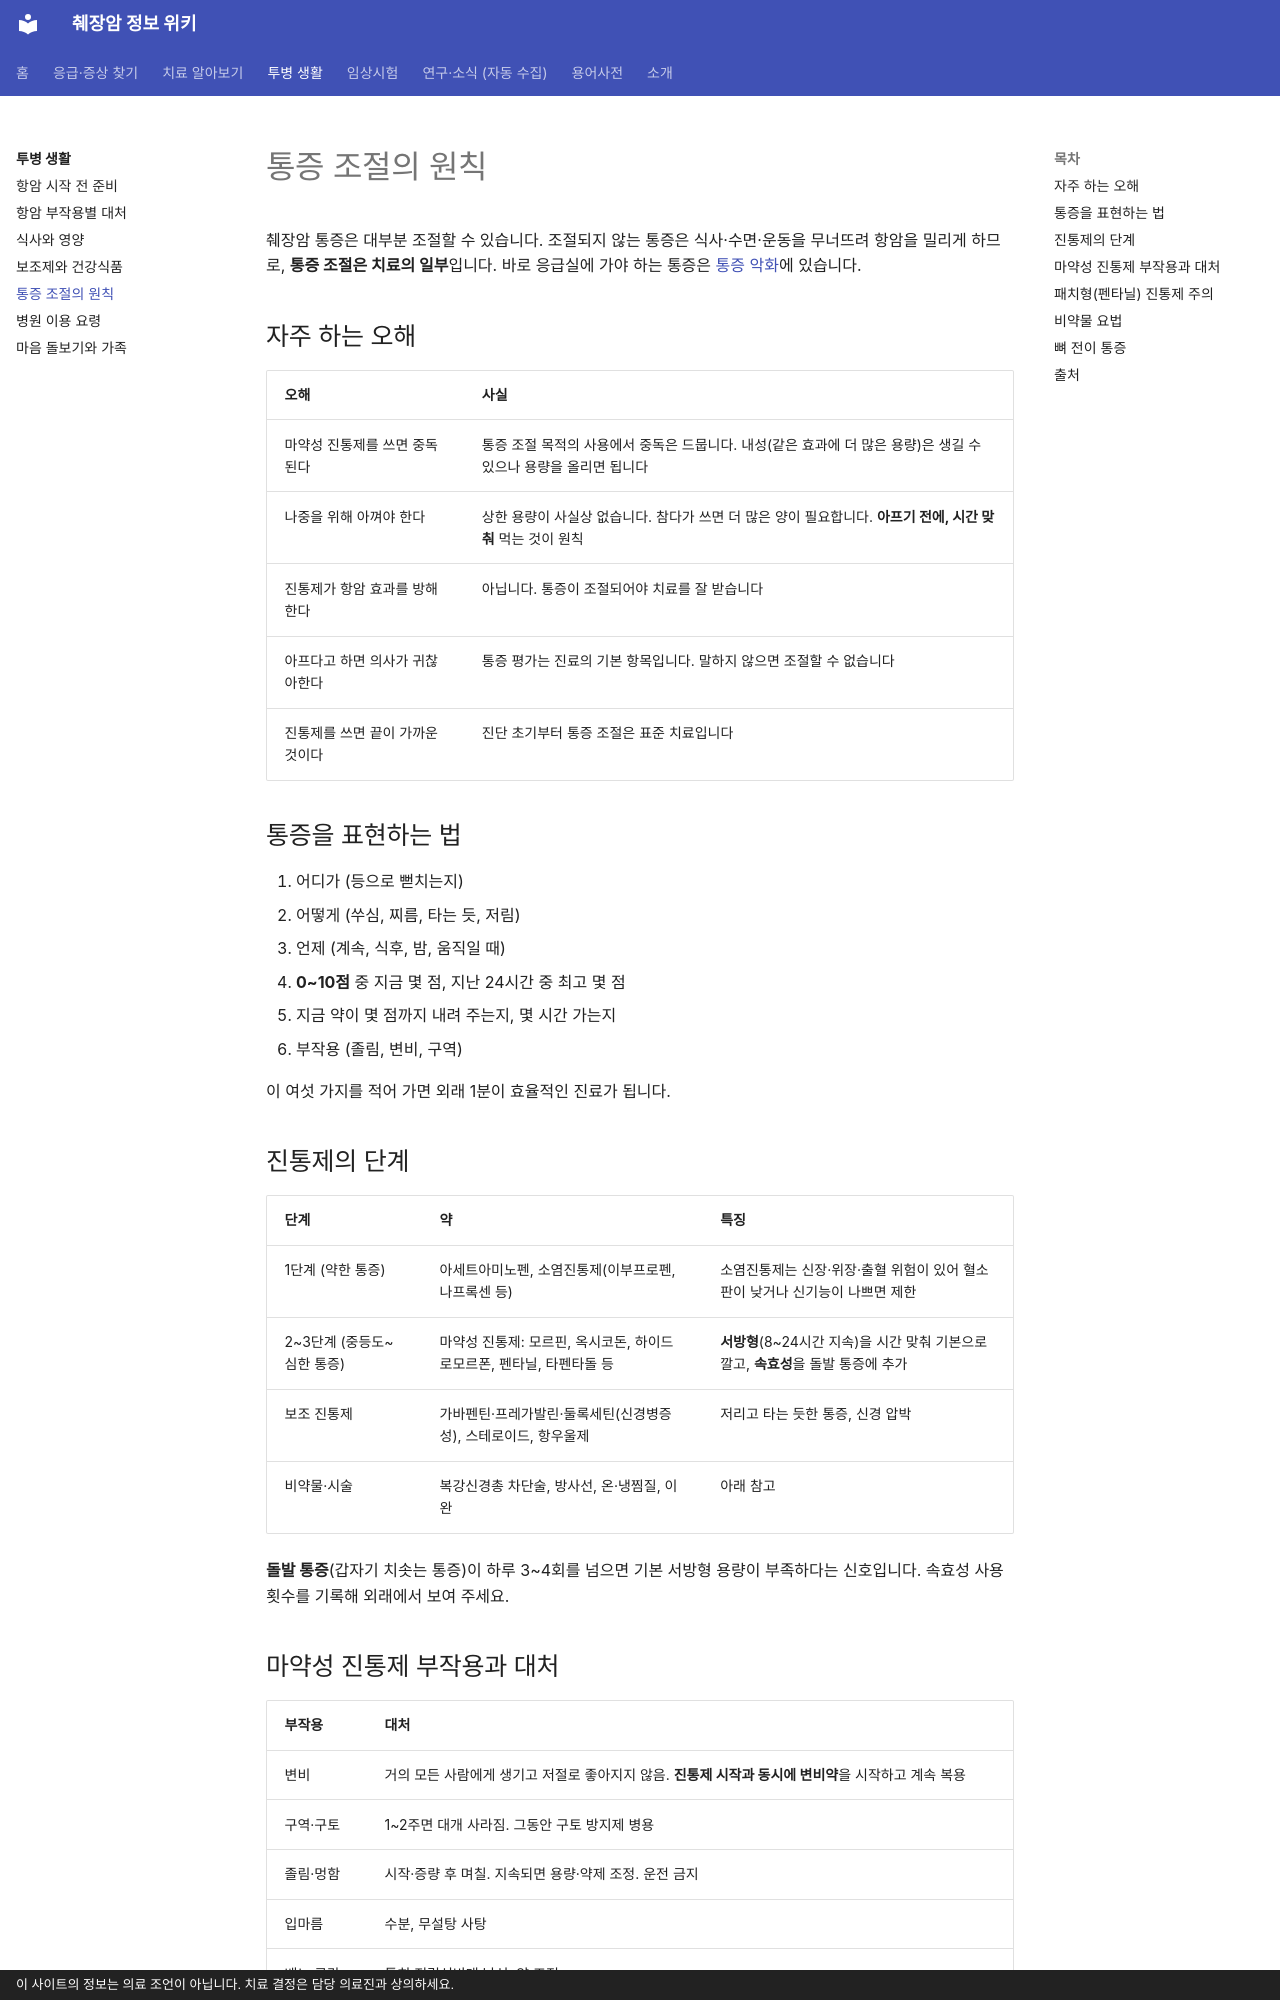

repository: hizorro88-rgb/papersearcher · page: guides/living/pain/index.html · generator: mkdocs · copyright: 이 사이트의 정보는 의료 조언이 아닙니다. 치료 결정은 담당 의료진과 상의하세요.

---
search:
  boost: 5
title: 통증 조절의 원칙
description: 암 통증에 대한 오해, 통증을 표현하는 법(0~10점), WHO 3단계 진통제, 서방형·속효성·패치의 차이, 마약성 진통제 부작용 대처, 펜타닐 패치 주의, 신경병증성 통증, 비약물 요법, 뼈 전이
comments: true
---

# 통증 조절의 원칙

췌장암 통증은 대부분 조절할 수 있습니다. 조절되지 않는 통증은 식사·수면·운동을 무너뜨려 항암을 밀리게 하므로, **통증 조절은 치료의 일부**입니다. 바로 응급실에 가야 하는 통증은 [통증 악화](../emergency/pain-crisis.md)에 있습니다.

## 자주 하는 오해

| 오해 | 사실 |
|---|---|
| 마약성 진통제를 쓰면 중독된다 | 통증 조절 목적의 사용에서 중독은 드뭅니다. 내성(같은 효과에 더 많은 용량)은 생길 수 있으나 용량을 올리면 됩니다 |
| 나중을 위해 아껴야 한다 | 상한 용량이 사실상 없습니다. 참다가 쓰면 더 많은 양이 필요합니다. **아프기 전에, 시간 맞춰** 먹는 것이 원칙 |
| 진통제가 항암 효과를 방해한다 | 아닙니다. 통증이 조절되어야 치료를 잘 받습니다 |
| 아프다고 하면 의사가 귀찮아한다 | 통증 평가는 진료의 기본 항목입니다. 말하지 않으면 조절할 수 없습니다 |
| 진통제를 쓰면 끝이 가까운 것이다 | 진단 초기부터 통증 조절은 표준 치료입니다 |

## 통증을 표현하는 법

1. 어디가 (등으로 뻗치는지)
2. 어떻게 (쑤심, 찌름, 타는 듯, 저림)
3. 언제 (계속, 식후, 밤, 움직일 때)
4. **0~10점** 중 지금 몇 점, 지난 24시간 중 최고 몇 점
5. 지금 약이 몇 점까지 내려 주는지, 몇 시간 가는지
6. 부작용 (졸림, 변비, 구역)

이 여섯 가지를 적어 가면 외래 1분이 효율적인 진료가 됩니다.

## 진통제의 단계

| 단계 | 약 | 특징 |
|---|---|---|
| 1단계 (약한 통증) | 아세트아미노펜, 소염진통제(이부프로펜, 나프록센 등) | 소염진통제는 신장·위장·출혈 위험이 있어 혈소판이 낮거나 신기능이 나쁘면 제한 |
| 2~3단계 (중등도~심한 통증) | 마약성 진통제: 모르핀, 옥시코돈, 하이드로모르폰, 펜타닐, 타펜타돌 등 | **서방형**(8~24시간 지속)을 시간 맞춰 기본으로 깔고, **속효성**을 돌발 통증에 추가 |
| 보조 진통제 | 가바펜틴·프레가발린·둘록세틴(신경병증성), 스테로이드, 항우울제 | 저리고 타는 듯한 통증, 신경 압박 |
| 비약물·시술 | 복강신경총 차단술, 방사선, 온·냉찜질, 이완 | 아래 참고 |

**돌발 통증**(갑자기 치솟는 통증)이 하루 3~4회를 넘으면 기본 서방형 용량이 부족하다는 신호입니다. 속효성 사용 횟수를 기록해 외래에서 보여 주세요.

## 마약성 진통제 부작용과 대처

| 부작용 | 대처 |
|---|---|
| 변비 | 거의 모든 사람에게 생기고 저절로 좋아지지 않음. **진통제 시작과 동시에 변비약**을 시작하고 계속 복용 |
| 구역·구토 | 1~2주면 대개 사라짐. 그동안 구토 방지제 병용 |
| 졸림·멍함 | 시작·증량 후 며칠. 지속되면 용량·약제 조정. 운전 금지 |
| 입마름 | 수분, 무설탕 사탕 |
| 배뇨 곤란 | 특히 전립선비대 남성. 약 조정 |
| 호흡 저하 | 드물고 경구·패치에서는 거의 없음. 단, **숨이 분당 8회 이하로 느려지고 깨워도 반응이 둔하면 과량**이므로 119 |
